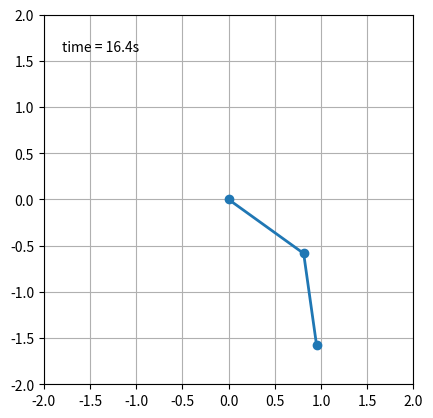

Generate this figure with matplotlib: (Note: this script raises an exception after producing the figure.)
"""
===========================
The double pendulum problem
===========================

This animation illustrates the double pendulum problem.

Double pendulum formula translated from the C code at
http://www.physics.usyd.edu.au/~wheat/dpend_html/solve_dpend.c
"""

from numpy import sin, cos
import numpy as np
import matplotlib.pyplot as plt
import scipy.integrate as integrate
import matplotlib.animation as animation

G = 9.8  # acceleration due to gravity, in m/s^2
L1 = 1.0  # length of pendulum 1 in m
L2 = 1.0  # length of pendulum 2 in m
M1 = 1.0  # mass of pendulum 1 in kg
M2 = 1.0  # mass of pendulum 2 in kg


def derivs(state, t):

    dydx = np.zeros_like(state)
    dydx[0] = state[1]

    delta = state[2] - state[0]
    den1 = (M1+M2) * L1 - M2 * L1 * cos(delta) * cos(delta)
    dydx[1] = ((M2 * L1 * state[1] * state[1] * sin(delta) * cos(delta)
                + M2 * G * sin(state[2]) * cos(delta)
                + M2 * L2 * state[3] * state[3] * sin(delta)
                - (M1+M2) * G * sin(state[0]))
               / den1)

    dydx[2] = state[3]

    den2 = (L2/L1) * den1
    dydx[3] = ((- M2 * L2 * state[3] * state[3] * sin(delta) * cos(delta)
                + (M1+M2) * G * sin(state[0]) * cos(delta)
                - (M1+M2) * L1 * state[1] * state[1] * sin(delta)
                - (M1+M2) * G * sin(state[2]))
               / den2)

    return dydx

# create a time array from 0..100 sampled at 0.05 second steps
dt = 0.05
t = np.arange(0, 20, dt)

# th1 and th2 are the initial angles (degrees)
# w10 and w20 are the initial angular velocities (degrees per second)
th1 = 120.0
w1 = 0.0
th2 = -10.0
w2 = 0.0

# initial state
state = np.radians([th1, w1, th2, w2])

# integrate your ODE using scipy.integrate.
y = integrate.odeint(derivs, state, t)

x1 = L1*sin(y[:, 0])
y1 = -L1*cos(y[:, 0])

x2 = L2*sin(y[:, 2]) + x1
y2 = -L2*cos(y[:, 2]) + y1

fig = plt.figure()
ax = fig.add_subplot(111, autoscale_on=False, xlim=(-2, 2), ylim=(-2, 2))
ax.set_aspect('equal')
ax.grid()

line, = ax.plot([], [], 'o-', lw=2)
time_template = 'time = %.1fs'
time_text = ax.text(0.05, 0.9, '', transform=ax.transAxes)


def init():
    line.set_data([], [])
    time_text.set_text('')
    return line, time_text


def animate(i):
    thisx = [0, x1[i], x2[i]]
    thisy = [0, y1[i], y2[i]]

    line.set_data(thisx, thisy)
    time_text.set_text(time_template % (i*dt))
    return line, time_text


ani = animation.FuncAnimation(fig, animate, range(1, len(y)),
                              interval=dt*1000, blit=True, init_func=init)
#plt.show()
ani.save('movie.mp4')
